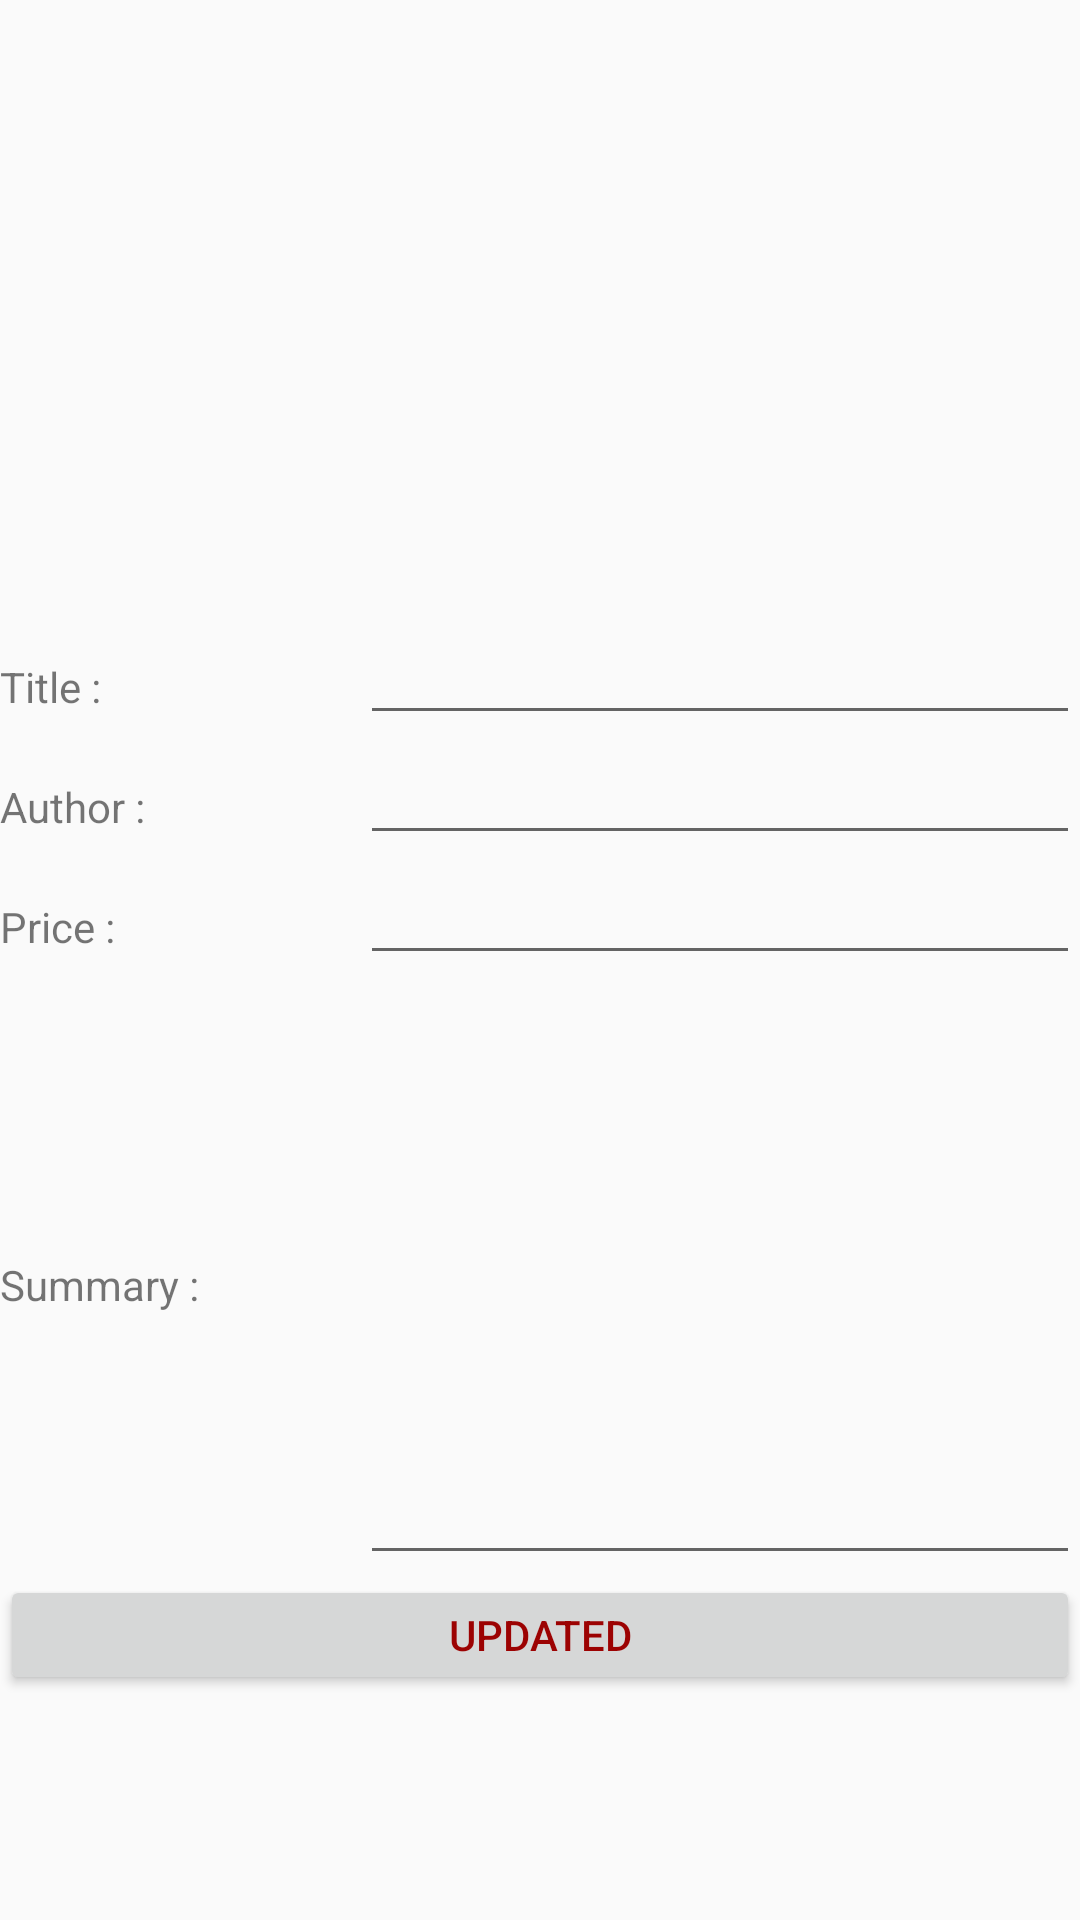

This screen was rendered from an Android layout file. Write that file and the resources it references.
<!-- AndroidManifest.xml: application theme AppTheme -->
<!-- res/layout/activity_to_update.xml -->
<?xml version="1.0" encoding="utf-8"?>
<LinearLayout xmlns:android="http://schemas.android.com/apk/res/android"
    xmlns:app="http://schemas.android.com/apk/res-auto"
    xmlns:tools="http://schemas.android.com/tools"
    android:layout_width="match_parent"
    android:layout_height="match_parent"
    tools:context=".MainActivity"
    android:orientation="vertical"
    android:gravity="center"
    >
    <LinearLayout
        android:layout_width="wrap_content"
        android:layout_height="wrap_content">
        <ImageView
            android:id="@+id/imageForUpdate"
            android:layout_width="110dp"
            android:layout_height="130dp"
            android:src="@drawable/album1"/>
    </LinearLayout>
    <LinearLayout
        android:layout_width="match_parent"
        android:layout_height="40dp"
        >
        <TextView
            android:layout_width="0dp"
            android:layout_height="wrap_content"
            android:text="Title : "
            android:layout_weight="1"/>
        <EditText
            android:id="@+id/titleForUpdate"
            android:layout_width="0dp"
            android:layout_height="match_parent"
            android:layout_weight="2"/>
    </LinearLayout>
    <LinearLayout
        android:layout_width="match_parent"
        android:layout_height="40dp"
        >
        <TextView
            android:layout_width="0dp"
            android:layout_height="wrap_content"
            android:text="Author : "
            android:layout_weight="1"/>
        <EditText
            android:id="@+id/authorForUpdate"
            android:layout_width="0dp"
            android:layout_height="match_parent"
            android:layout_weight="2"/>
    </LinearLayout>
    <LinearLayout
        android:layout_width="match_parent"
        android:layout_height="40dp"
        >
        <TextView
            android:layout_width="0dp"
            android:layout_height="wrap_content"
            android:text="Price : "
            android:layout_weight="1"/>
        <EditText
            android:id="@+id/priceForUpdate"
            android:layout_width="0dp"
            android:layout_height="match_parent"
            android:layout_weight="2"/>
    </LinearLayout>
    <LinearLayout
        android:layout_width="match_parent"
        android:layout_height="200dp"
        >
        <TextView
            android:layout_width="0dp"
            android:layout_height="40dp"
            android:text="Summary : "
            android:layout_weight="1"/>
        <EditText
            android:id="@+id/summaryForUpdate"
            android:layout_width="0dp"
            android:layout_height="200dp"
            android:layout_weight="2"/>

    </LinearLayout>
    <LinearLayout
        android:layout_width="match_parent"
        android:layout_height="40dp">
        <Button
            android:id="@+id/btnUpdated"
            android:layout_width="match_parent"
            android:layout_height="match_parent"
            android:textColor="@color/colorRed"
            android:text="Updated"/>
    </LinearLayout>
</LinearLayout>
<!-- resources referenced by this layout -->
<resources>
  <color name="colorRed">#9C0202</color>
  <style name="AppTheme" parent="Theme.AppCompat.Light.DarkActionBar">
          
          <item name="windowNoTitle">true</item>
          <item name="windowActionBar">false</item>
  
      </style>
</resources>
